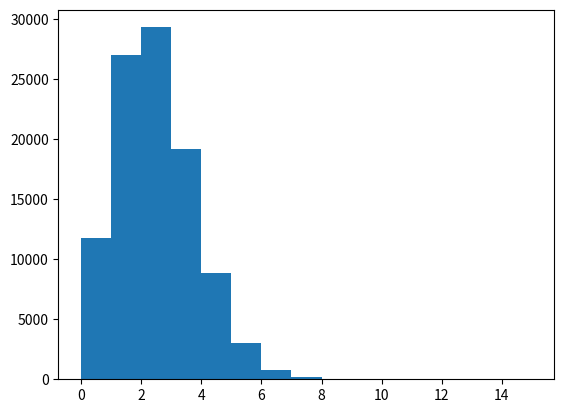

Python code for this plot:
import numpy as np
X = [0] * 13 + [1] * 2 # 手順1
n = 10**5
result = [sum(np.random.choice(X, len(X), replace=True)) # 手順4
            for _ in range(n)]

import matplotlib.pyplot as plt
plt.hist(result,
         bins = range(0, 16))
plt.savefig('04-p-boot-binom.pdf')